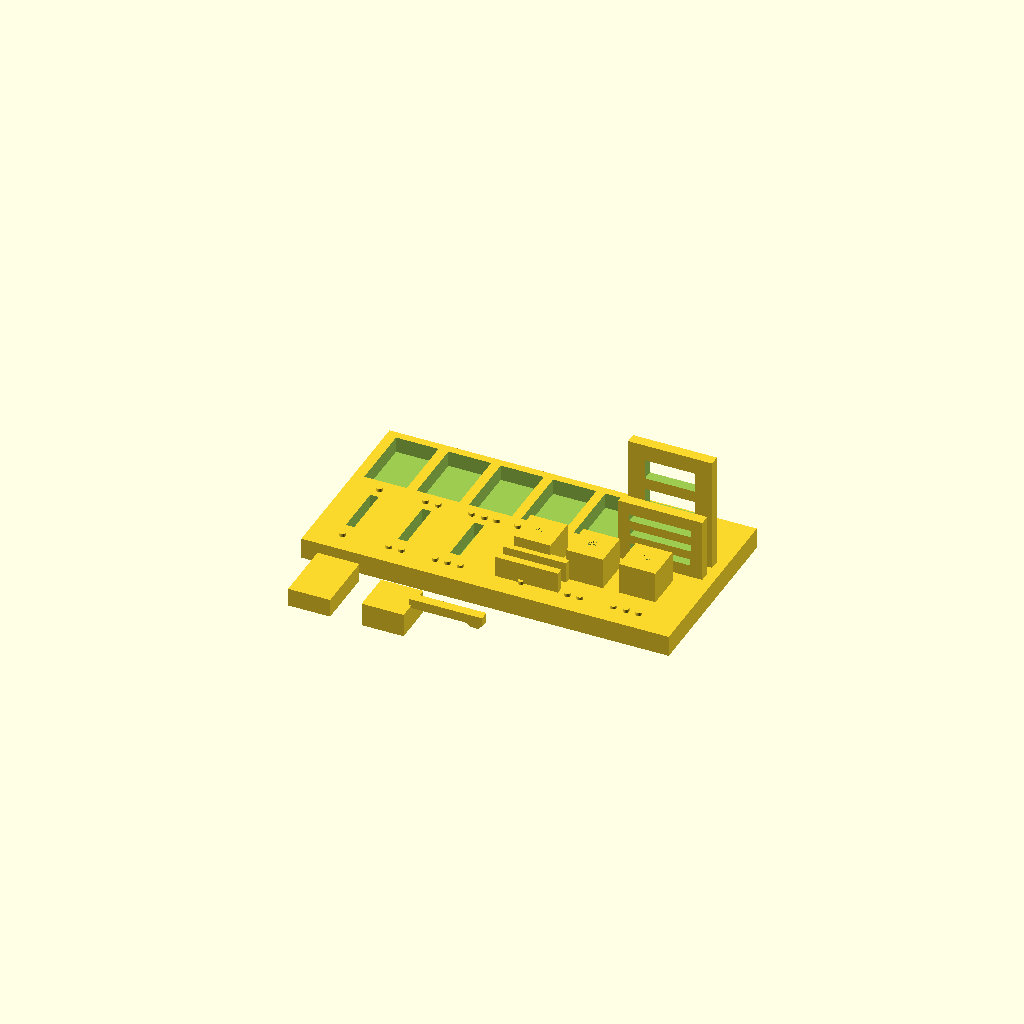
Cell 1: rendered with the file's own defaults.
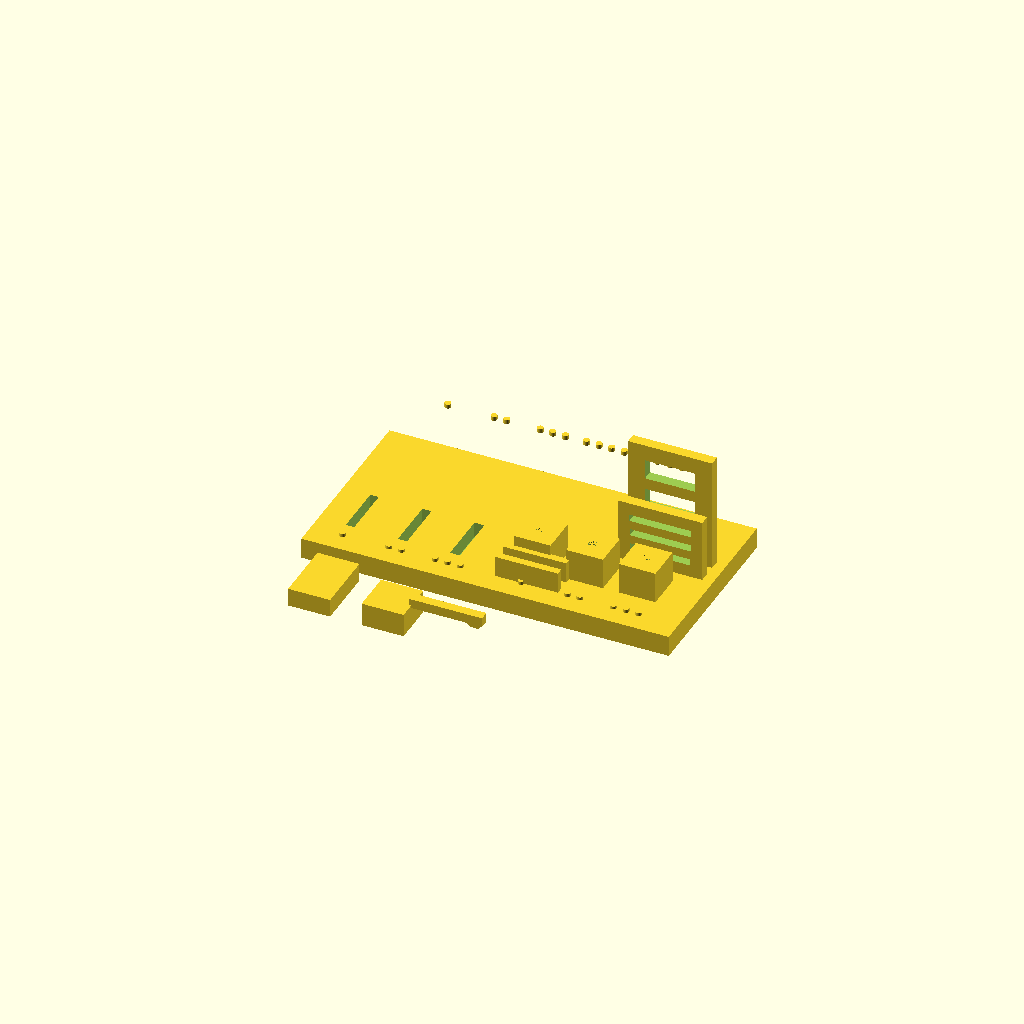
Cell 2 — gap_row_y set to 56, the other parameters unchanged.
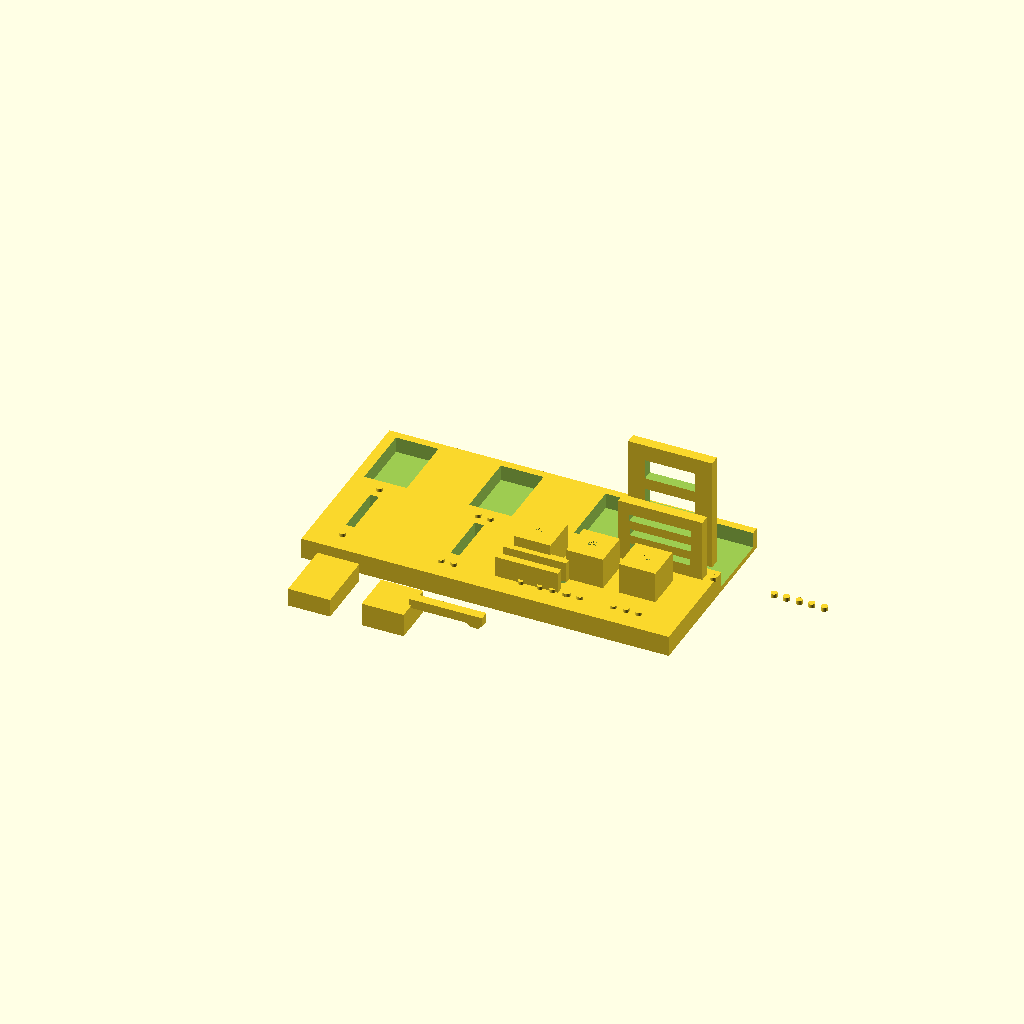
Cell 3: the same model with gap_pitch = 20.
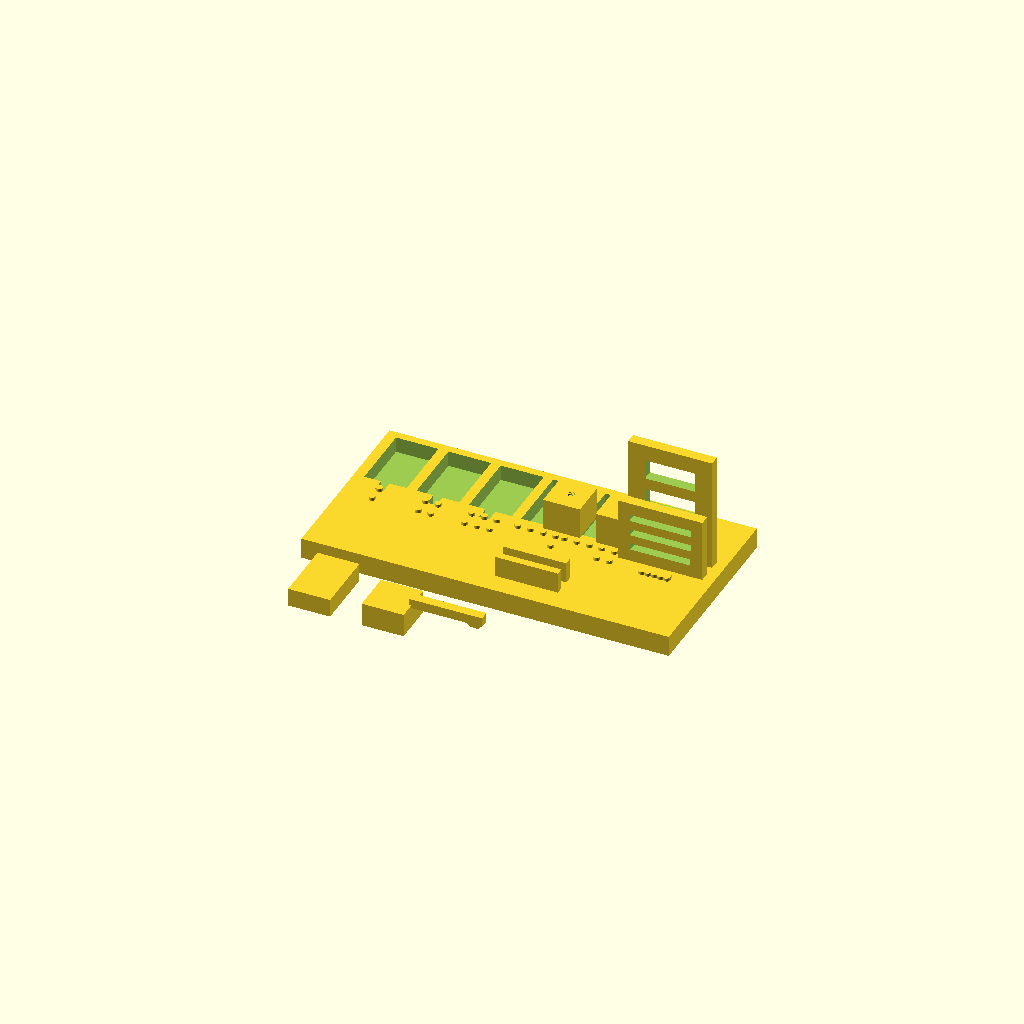
Cell 4: the same model with pcb_row_y = 24.
All cells are drawn from one camera (rotation 55°, 0°, 25°, orthographic, colour scheme Cornfield), so only the parameter changes between them.
OpenSCAD source file cad/fit_coupon.scad:
// Cyclops fit coupon — the FIRST print (docs/44 §7 step 2).
//
// It validates the §4 tolerance defaults BEFORE any enclosure is modelled:
//   * 5 blind pockets 0.10 / 0.15 / 0.20 / 0.25 / 0.30 mm play for the loose
//     8.00 mm gauge bar (per-side pocket clearance)
//   * 3 PCB-edge slots 1.60 / 1.75 / 1.90 (board thickness in a slot)
//   * 3 M2 self-tapping pilots Ø1.60 / 1.70 / 1.80
//   * 3 USB-C plug openings 9.20 / 9.40 / 9.60 × 3.80 in a 2 mm wall
//   * 3 microSD openings 11.40 / 11.60 / 11.80 × 1.30 in a 2 mm wall
//   * 1 slide-in cantilever snap latch (arm 1.80 thick, engagement 0.65)
//   * raised dots index each row: 1 dot = first variant, 2 dots = second, ...
//
// Only the row index is printed geometry; every *dimension* comes from
// cad/params.yaml through the generated cad/params.scad. Do not add numbers
// here — add them to params.yaml and re-run scripts/cad_params.py.
//
// Build (OpenSCAD with no root: scripts/get_openscad.sh):
//   OS=~/.local/share/openscad-appimage/squashfs-root/AppRun
//   $OS -o cad/stl/fit_coupon.stl cad/fit_coupon.scad
//   $OS -D 'MODE="loose"' -o /tmp/loose.stl cad/fit_coupon.scad
// Validate: python3 scripts/cad_params.py check cad/stl/fit_coupon.stl
// Print: PLA, 0.2 mm layers, no supports, no raft. ~1 h.
//
// Layout (plate corner at the origin, Z up):
//   y 22..34   gap pockets row          x 4..52
//   y 6..18    PCB slots + M2 pilots    x 4..32 / x 40..60
//   y 22..24   USB-C wall (z 4..29.5)   x 52..68
//   y 18..20   microSD wall (z 4..15.5) x 52..68
//   y 2..12    the snap latch's female half
//   y < 0      LOOSE parts: the gauge bar and the latch's male half

include <params.scad>

$fn = 48;
MODE = "all";   // "all" | "plate" | "loose"

plate_x = coupon_plate_x;
plate_y = coupon_plate_y;
plate_t = coupon_plate_t;
wall = printer_wall;

// ---- layout only (positions are arbitrary, never product dimensions) -----
gap_row_y = 28;
gap_pitch = 10;
pcb_row_y = 12;
pilot_x = [40, 50, 60];
usb_wall = [52, 22];    // [x, y]
card_wall = [52, 18];   // [x, y]
latch_female = [34, 2]; // [x, y]
loose_bar_xy = [4, -14];     // [x, y]
loose_latch_xy = [18, -14];  // [x, y]
arm_t = coupon_snap_beam_t;  // arm cross-section (Y and Z)
arm_l = coupon_snap_beam_l;
// latch channel: two rails on the plate surface, gap = arm + 0.2
rail_w = 1.4;
rail_y0 = 2;
channel_w = arm_t + 0.2;
channel_y0 = rail_y0 + rail_w;
arm_y = (8 - arm_t) / 2;     // arm position inside the loose handle

// ---- helpers ------------------------------------------------------------
module dot(n, x, y, z = plate_t) {   // raised index marker
  for (i = [0 : n - 1])
    translate([x + (i - (n - 1) / 2) * 2.4, y, z - 0.2])
      cylinder(d = 1.2, h = 0.8);   // embeds 0.2: never touch face-to-face
}

module blind_slot(x, y, width, length, depth) {
  translate([x - width / 2, y - length / 2, plate_t - depth])
    cube([width, length, depth + 0.1]);
}

module wall_slot(x, y, width_x, height_z, wall_t, z_centre) {
  translate([x - width_x / 2, y - 0.1, z_centre - height_z / 2])
    cube([width_x, wall_t + 0.2, height_z]);
}

// ---- plate with the measured features -----------------------------------
module plate() {
  difference() {
    union() {
      cube([plate_x, plate_y, plate_t]);

      // bosses: the M2 pilots are deeper than the 4 mm plate.
      // Every solid added to the plate embeds 0.2 mm: face-to-face contact
      // alone makes CGAL emit non-manifold edges (proven by the first build).
      for (x = pilot_x)
        translate([x - 3.5, pcb_row_y - 3.5, plate_t - 0.2]) cube([7, 7, 6.2]);

      // guarding walls: USB-C (3 openings) and microSD (3 openings)
      translate([usb_wall[0], usb_wall[1], plate_t - 0.2]) cube([16, wall, 22.2]);
      translate([card_wall[0], card_wall[1], plate_t - 0.2]) cube([16, wall, 12.2]);

      // the latch's female half: two guide rails straight on the plate
      translate([latch_female[0], latch_female[1], plate_t - 0.2]) {
        translate([1, rail_y0, 0]) cube([12, rail_w, 4.2]);
        translate([1, channel_y0 + channel_w, 0]) cube([12, rail_w, 4.2]);
      }
    }

    // 1. pocket clearance: 5 blind pockets, width = gauge bar + gap
    for (i = [0 : len(coupon_gaps) - 1])
      blind_slot(6 + i * gap_pitch, gap_row_y,
                 coupon_gauge_w + coupon_gaps[i], 13, 3);

    // 2. PCB thickness in a slot: 1.60 / 1.75 / 1.90
    for (i = [0 : len(coupon_pcb_slots) - 1])
      blind_slot(6 + i * gap_pitch, pcb_row_y, coupon_pcb_slots[i], 10, 3);

    // 3. M2 self-tapping pilots: Ø1.60 / 1.70 / 1.80, 6 deep in the boss
    for (i = [0 : len(coupon_pilots) - 1])
      translate([pilot_x[i], pcb_row_y, plate_t - 6])
        cylinder(d = coupon_pilots[i], h = 12);

    // 4. USB-C plug openings in a 2 mm wall (3.80 high)
    for (i = [0 : len(coupon_usb_cuts) - 1])
      wall_slot(usb_wall[0] + 8, usb_wall[1], coupon_usb_cuts[i],
                tolerance_usb_cut_h, wall, plate_t + 5 + i * 6);

    // 5. microSD openings in a 2 mm wall (1.30 high)
    for (i = [0 : len(coupon_card_slots) - 1])
      wall_slot(card_wall[0] + 8, card_wall[1], coupon_card_slots[i],
                coupon_card_t, wall, plate_t + 3 + i * 3);

    // 6. the latch detent: a pocket in the plate surface, inside the channel
    translate([latch_female[0] + 9, latch_female[1] + channel_y0,
               plate_t - tolerance_snap_engagement])
      cube([3, channel_w, tolerance_snap_engagement + 0.01]);
  }

  // raised index dots (1 dot = first variant, 2 = second, ...)
  for (i = [0 : len(coupon_gaps) - 1])
    dot(i + 1, 6 + i * gap_pitch, gap_row_y - 9);
  for (i = [0 : len(coupon_pcb_slots) - 1])
    dot(i + 1, 6 + i * gap_pitch, pcb_row_y - 8);
  for (i = [0 : len(coupon_pilots) - 1])
    dot(i + 1, pilot_x[i], pcb_row_y - 8);
  for (i = [0 : len(coupon_usb_cuts) - 1])
    dot(i + 1, usb_wall[0] + 8, usb_wall[1] - 2.5);
  for (i = [0 : len(coupon_card_slots) - 1])
    dot(i + 1, card_wall[0] + 8, card_wall[1] - 2.5);
}

// ---- loose parts (printed beside the plate) ------------------------------
module loose() {
  // the gauge bar: slides into the 5 pockets; only its width is under test
  translate([loose_bar_xy[0], loose_bar_xy[1], 0])
    cube([coupon_gauge_w, 12, 3.5]);

  // the latch's male half: handle, cantilever arm, nib with a 45° lead-in.
  // The handle is 0.5 taller than the plate and the arm starts 0.5 inside it,
  // so the two overlap in volume (coplanar contact alone is non-manifold).
  // Arm underside = plate_t, i.e. level with the female channel floor, so the
  // nib's 0.65 engagement lands in the detent cut into the plate.
  translate([loose_latch_xy[0], loose_latch_xy[1], 0]) {
    cube([8, 8, plate_t + 0.5]);
    translate([7.5, arm_y, plate_t]) cube([arm_l, arm_t, arm_t]);
    // nib: symmetric 45° trapezoid in XZ, 0.65 below the arm underside and
    // 0.2 up inside it (volume overlap = a clean union; the polygon's origin
    // is the arm underside minus the engagement).
    translate([7.5 + arm_l - 3, arm_y + arm_t, plate_t - tolerance_snap_engagement])
      rotate([90, 0, 0])
        linear_extrude(height = arm_t)
          polygon(points = [[0, tolerance_snap_engagement + 0.2],
                            [tolerance_snap_engagement, 0],
                            [3 - tolerance_snap_engagement, 0],
                            [3, tolerance_snap_engagement + 0.2]]);
  }
}

// ---- assembly -----------------------------------------------------------
if (MODE == "all" || MODE == "plate") plate();
if (MODE == "all" || MODE == "loose") loose();
Customizer parameters (derived from the source; name, type, default, range or options):
MODE: string, default "all"
gap_row_y: number, default 28
gap_pitch: number, default 10
pcb_row_y: number, default 12
pilot_x: vector, default [40, 50, 60]
usb_wall: vector, default [52, 22]
card_wall: vector, default [52, 18]
latch_female: vector, default [34, 2]
loose_bar_xy: vector, default [4, -14]
loose_latch_xy: vector, default [18, -14]
rail_w: number, default 1.4
rail_y0: number, default 2
